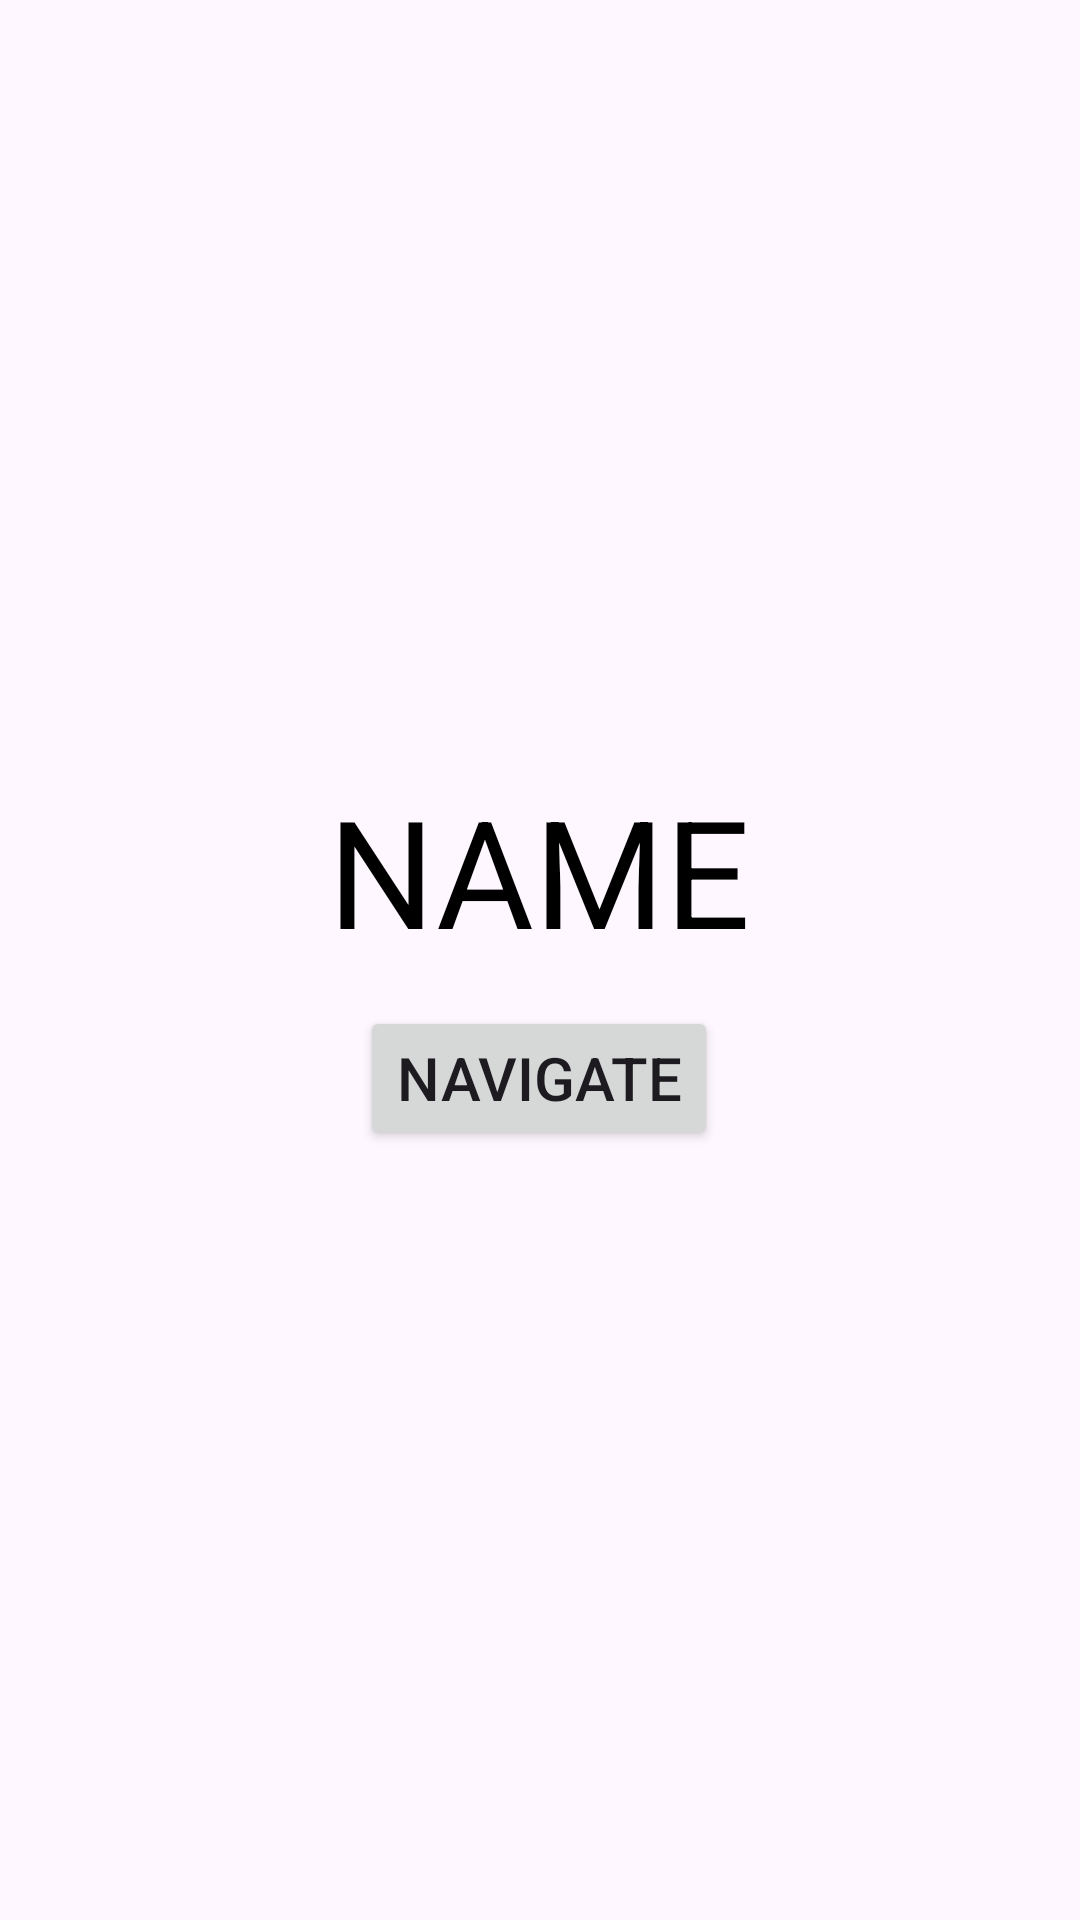

Layout XML and referenced resources for this Android screen:
<!-- AndroidManifest.xml: application theme Theme.FarzadNav -->
<!-- res/layout/fragment_default.xml -->
<?xml version="1.0" encoding="utf-8"?>
<FrameLayout xmlns:android="http://schemas.android.com/apk/res/android"
    android:layout_width="match_parent"
    android:layout_height="match_parent">

    <LinearLayout
        android:layout_width="wrap_content"
        android:layout_height="wrap_content"
        android:layout_gravity="center"
        android:gravity="center"
        android:orientation="vertical">

        <TextView
            android:layout_width="wrap_content"
            android:layout_height="wrap_content"
            android:text="NAME"
            android:id="@+id/nameTv"
            android:textColor="@color/black"
            android:textSize="50sp"
            android:layout_gravity="center"/>

        <Button
            android:layout_width="wrap_content"
            android:layout_height="wrap_content"
            android:id="@+id/navigate"
            android:text="navigate"
            android:layout_marginTop="12dp"
            android:textSize="20sp"/>


    </LinearLayout>

</FrameLayout>
<!-- resources referenced by this layout -->
<resources>
  <style name="Theme.FarzadNav" parent="Theme.Material3.Light.NoActionBar" />
  <!-- not gathered from this repository: default colours our renderer supplied (Android Studio template values) -->
  <color name="black">#FF000000</color>
</resources>
